Run: headless pygame with SDL's dummy video driver; simulated clock (each Clock.tick advances the game by its frame time, no real sleeping); random seed 0; keys injected as events and as key.get_pressed() state; no mouse input.
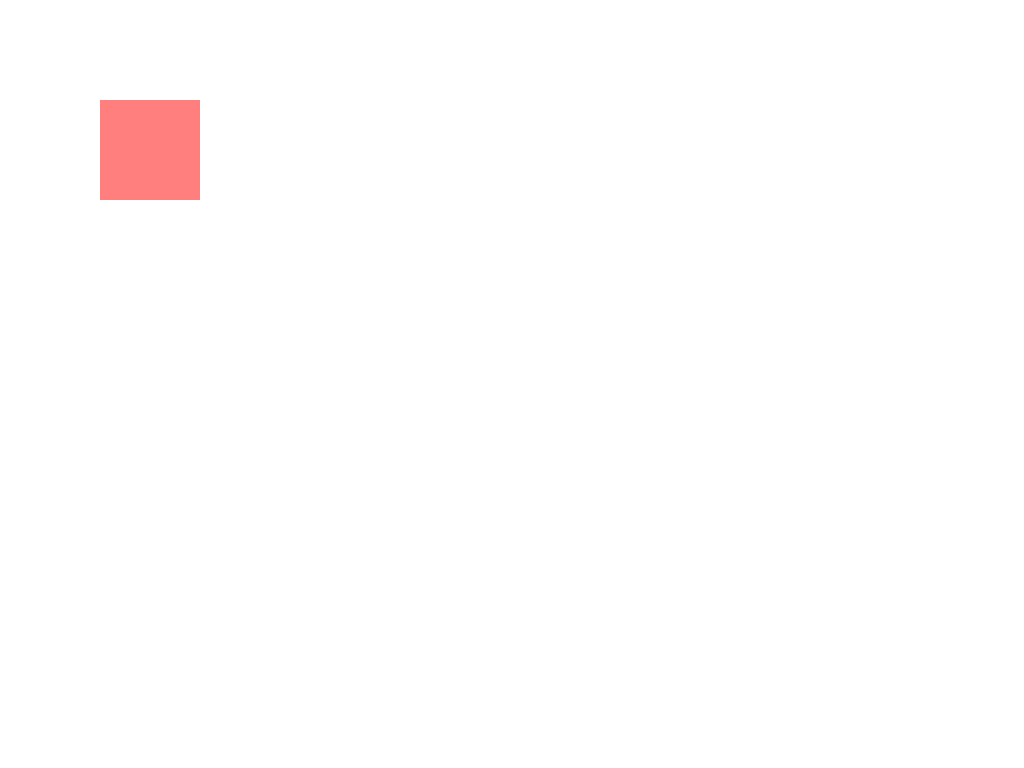
Frame 1 of 4 · flips 1–60 · no input
Frame 2 of 4 · flips 61–180 · tapped SPACE, RETURN · held RIGHT (→), D · screen unchanged from frame 1, image omitted
Frame 3 of 4 · flips 181–300 · held DOWN (↓), S · screen unchanged from frame 2, image omitted
Frame 4 of 4 · flips 301–420 · held LEFT (←), A, UP (↑), W · screen unchanged from frame 3, image omitted

The pygame program that drew these frames:

import pygame

pygame.init()
screen = pygame.display.set_mode((2560, 1440),  pygame.FULLSCREEN | pygame.DOUBLEBUF | pygame.SRCALPHA)

# Simple test with a transparent rectangle
test_surface = pygame.Surface((100, 100), pygame.SRCALPHA)
test_surface.fill((255, 0, 0, 128))  # Semi-transparent red

running = True
while running:
    for event in pygame.event.get():
        if event.type == pygame.QUIT:
            running = False

    screen.fill((255, 255, 255))  # White background
    screen.blit(test_surface, (100, 100))
    pygame.display.flip()

pygame.quit()
